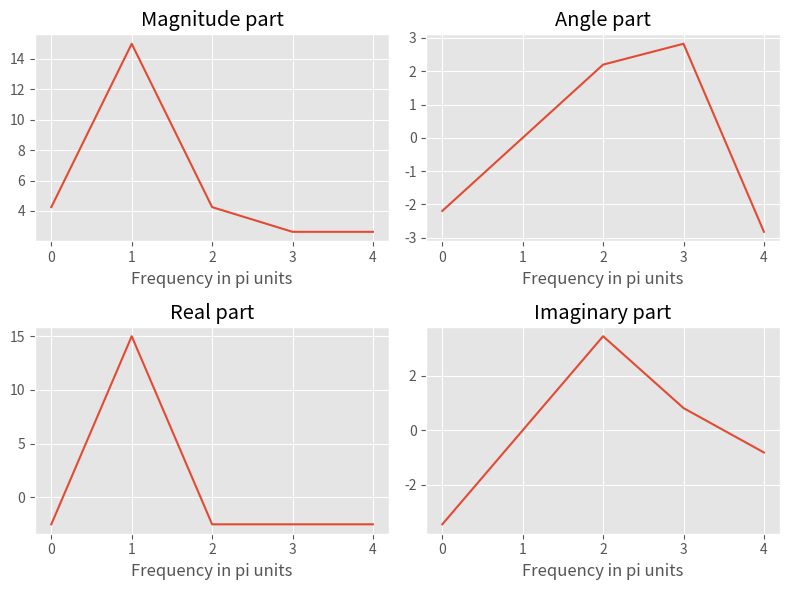
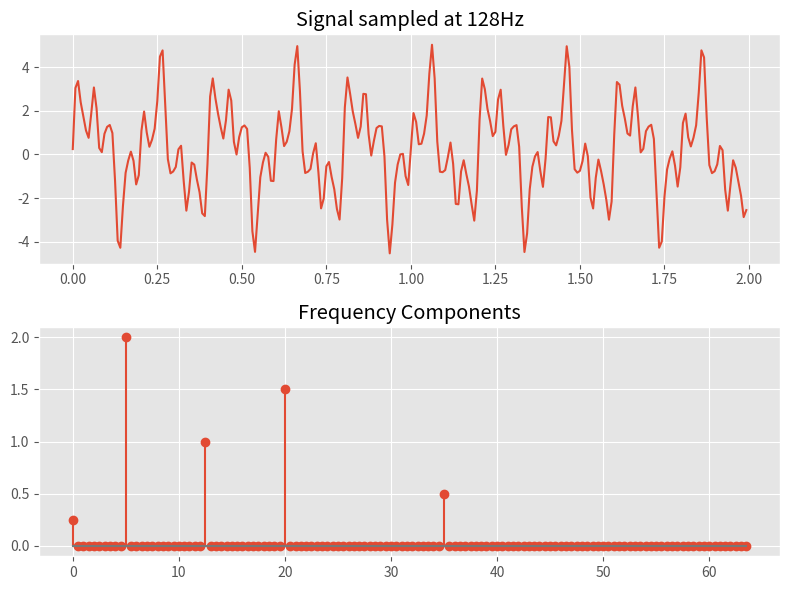

Here is the Python script that generated these plots, in order:
import numpy as np
import matplotlib.pyplot as plt
# MATLAB-style plot formatting
plt.style.use('ggplot')
# Define variables
n = np.arange(-1, 4)
x = np.arange(1, 6)
N = len(n)
k = np.arange(len(n))
# Calculate Fourier transform
X = np.sum(x * np.exp(-2j * np.pi * np.outer(n, k) / N), axis=1)
magX = np.abs(X)
angX = np.angle(X)
realX = np.real(X)
imagX = np.imag(X)
# Plot Fourier transform components
fig, axs = plt.subplots(2, 2, figsize=(8, 6))
axs[0, 0].plot(k, magX)
axs[0, 0].grid(True)
axs[0, 0].set_xlabel('Frequency in pi units')
axs[0, 0].set_title('Magnitude part')
axs[0, 1].plot(k, angX)
axs[0, 1].grid(True)
axs[0, 1].set_xlabel('Frequency in pi units')
axs[0, 1].set_title('Angle part')
axs[1, 0].plot(k, realX)
axs[1, 0].grid(True)
axs[1, 0].set_xlabel('Frequency in pi units')
axs[1, 0].set_title('Real part')
axs[1, 1].plot(k, imagX)
axs[1, 1].grid(True)
axs[1, 1].set_xlabel('Frequency in pi units')
axs[1, 1].set_title('Imaginary part')
plt.tight_layout()
plt.show()


# Perform FFT on signal
fs = 128
N = 256
T = 1 / fs
k = np.arange(N)
time = k * T
f = 0.25 + 2 * np.sin(2 * np.pi * 5 * k * T) + 1 * np.sin(2 * np.pi * 12.5 * k * T) + 1.5 * np.sin(
2 * np.pi * 20 * k * T) + 0.5 * np.sin(2 * np.pi * 35 * k * T)
# Plot original signal
fig, axs = plt.subplots(2, 1, figsize=(8, 6))
axs[0].plot(time, f)
axs[0].set_title('Signal sampled at 128Hz')
# Calculate FFT and plot frequency components
F = np.fft.fft(f)
magF = np.abs(np.hstack((F[0] / N, F[1:N // 2] / (N / 2))))
hertz = k[0:N // 2] * (1 / (N * T))
axs[1].stem(hertz, magF)
axs[1].set_title('Frequency Components')
plt.tight_layout()
plt.show()